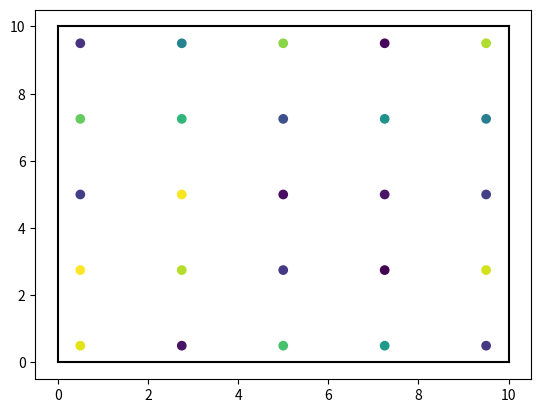

This figure's Python source:
import matplotlib.pyplot as plt
from matplotlib.axes import Axes
import matplotlib.animation as animation

import numpy as np

class State:
    def __init__(self, pos: np.ndarray, vel: np.ndarray, mass: np.ndarray):
        self.pos = pos
        self.vel = vel
        self.mass = mass

    @property
    def num_particles(self):
        return self.pos.shape[0]

class BrownianState:
    def __init__(self, pos: np.ndarray, diffusion: np.ndarray):
        self.pos = pos
        self.diffusion = diffusion

    @property
    def num_particles(self):
        return self.pos.shape[0]

class Rectangle:
    def __init__(self, height, length, bottom_left):
        self.height = height
        self.length = length
        self.bottom_left = bottom_left
        self.center = bottom_left + np.array([length, height]) / 2

    def rigid_borders(self, state: State):
        rel_pos = state.pos - self.center

        x, y = rel_pos[:, 0], rel_pos[:, 1]
        out_x = np.abs(x) > self.length/2
        out_y = np.abs(y) > self.height/2

        state.vel[out_x, 0] *= -1
        state.vel[out_y, 1] *= -1

    def draw(self, ax: Axes):
        bl = self.bottom_left
        h, l = self.height, self.length

        ax.plot([bl[0], bl[0]], [bl[1], bl[1]+h], c="black")
        ax.plot([bl[0]+l, bl[0]+l], [bl[1], bl[1]+h], c="black")
        ax.plot([bl[0], bl[0]+l], [bl[1], bl[1]], c="black")
        ax.plot([bl[0], bl[0]+l], [bl[1]+h, bl[1]+h], c="black")

    def get_positions(self, nx, ny, pad=0):
        bl = self.bottom_left

        xy = np.meshgrid(
            np.linspace(bl[0] + pad, bl[0] + self.length - pad, nx),
            np.linspace(bl[1] + pad, bl[1] + self.height - pad, ny),
        )

        return np.stack(xy, axis=-1).reshape(-1, 2)
    
class InfSpace:
    def draw(self, ax):
        pass

class RigidCore:
    def __init__(self, force_mod, particle_radius):
        self.force_mod = force_mod
        self.particle_radius = particle_radius

        self.particle_d_2 = self.particle_radius**2

    def get_particle_radius(self):
        return self.particle_radius

    def calc_forces(self, state: State, forces: np.ndarray):
        particle_d_2 = self.particle_d_2
        force_mod = self.force_mod

        pos = state.pos

        for i in range(state.num_particles):
            for j in range((i+1), state.num_particles):
                dr = pos[i] - pos[j]
                dist_2 = (dr**2).sum()

                if dist_2 > particle_d_2:
                    continue

                dist = dist_2**.5

                force_ij = dr / dist * force_mod

                forces[i] = force_ij
                forces[j] = -force_ij

class NoForce:
    def calc_forces(self, state, forces):
        return

class Simulation:
    def __init__(self, state, potential_cfg: RigidCore, space_cfg: Rectangle, dt):
        self.state = state
        self.space_cfg = space_cfg
        self.potencial_cfg = potential_cfg
        self.dt = dt

        self.time = 0
        self.time_step = 0
        self.forces = np.zeros_like(self.state.pos)

        step_dict = {
            State: self.newton_step,
            BrownianState: self.brownin_step,
        }
        self._step = step_dict[type(state)]

        self.calc_forces()

    @property
    def num_particles(self):
        return self.state.num_particles    

    def calc_forces(self):
        self.forces[:] = 0        
        self.potencial_cfg.calc_forces(self.state, self.forces)

    def newton_second_law(self):
        state: State = self.state
        dt = self.dt

        pos, vel = state.pos, self.state.vel
        old_force = np.copy(self.forces)

        pos += vel * dt  + self.forces / state.mass[:, None] * dt**2/2

        self.calc_forces()

        vel += dt * (self.forces + old_force) / state.mass[:, None] /  2

    def brownian_motion(self):
        state: BrownianState = self.state

        D = state.diffusion
        gaussian_sample = np.random.randn(self.state.num_particles, 2) * D
        state.pos += gaussian_sample * self.dt**.5


    def equation_of_motion_sp(self, t, y: np.ndarray):
        particle_d_2 = 1**2
        force_mod = 1

        pos = y[:self.num_particles*2].reshape(-1, 2)
        vel = y[pos.size:].reshape(-1, 2)
        mass = self.state.mass
        accel = np.zeros_like(pos)
        
        self.space_cfg.rigid_borders(pos, vel)

        n = pos.shape[0]
        for i in range(1, n):
            for j in range((i+1), n):
                dr = pos[i] - pos[j]
                dist_2 = (dr**2).sum()

                if dist_2 > particle_d_2:
                    continue

                dist = dist_2**.5

                force_ij = dr / dist * force_mod

                accel[i] = force_ij / mass[i]
                accel[j] = -force_ij / mass[j]

        return np.concatenate([
            vel.flatten(),
            accel.flatten(),
        ])

    def newton_step(self):
        "Avança o sistema em um passo temporal"
        self.newton_second_law()
        self.space_cfg.rigid_borders(self.state)
        self.calc_forces()

    def brownin_step(self):
        self.brownian_motion()

    def step(self):
        self._step()
        self.time += self.dt
        self.time_step += 1

    def run(self, tf):
        while self.time < tf:
            self.step()


class AnimCfg:
    def __init__(self, num_steps_per_frame=10):
        self.num_steps_per_frame = num_steps_per_frame

class Visualizer:
    def __init__(self, cfg: AnimCfg, sim: Simulation):
        self.sim = sim
        self.cfg = cfg

        self.fig, self.ax = plt.subplots()

        pos = self.sim.state.pos
        self.points = self.ax.scatter(pos[:, 0], pos[:, 1], c=np.random.rand(sim.num_particles))
        self.sim.space_cfg.draw(self.ax)

    def update(self, frame):
        for _ in range(self.cfg.num_steps_per_frame):
            self.sim.step()
        
        self.points.set_offsets(self.sim.state.pos)

    def animate(self):
        anim = animation.FuncAnimation(self.fig, self.update, interval=1/60*1000, cache_frame_data=False)
        plt.show()


if __name__ == "__main__":
    # nx = 5
    # ny = 5
    # n = nx * ny

    # xy = np.meshgrid(
    #     np.arange(nx),
    #     np.arange(ny),
    # )

    # pos = np.stack(xy, axis=-1).reshape(-1, 2).astype(np.float64)

    # angles = np.random.rand(n) * 2 * np.pi
    # vel = np.stack((np.cos(angles), np.sin(angles)), axis=-1)
    # mass = np.full(n, 1.0)
    

    # state = State(pos, vel, mass)

    space_cfg = Rectangle(
        height=10, length=10,
        bottom_left=np.zeros(2),
    )

    potential_cfg = RigidCore(
        force_mod=10,
        particle_radius=0.5,
    )

    pos = space_cfg.get_positions(5, 5, pad=potential_cfg.get_particle_radius())
    
    n = pos.shape[0]
    angles = np.random.rand(n) * 2 * np.pi
    vel = np.stack((np.cos(angles), np.sin(angles)), axis=-1)
    mass = np.full(n, 1.0)
    
    state = State(pos, vel, mass)

    dt = 0.01

    sim = Simulation(state, potential_cfg, space_cfg, dt)

    view = Visualizer(
        cfg=AnimCfg(
            num_steps_per_frame=50,
        ),
        sim=sim,
    )

    view.animate()